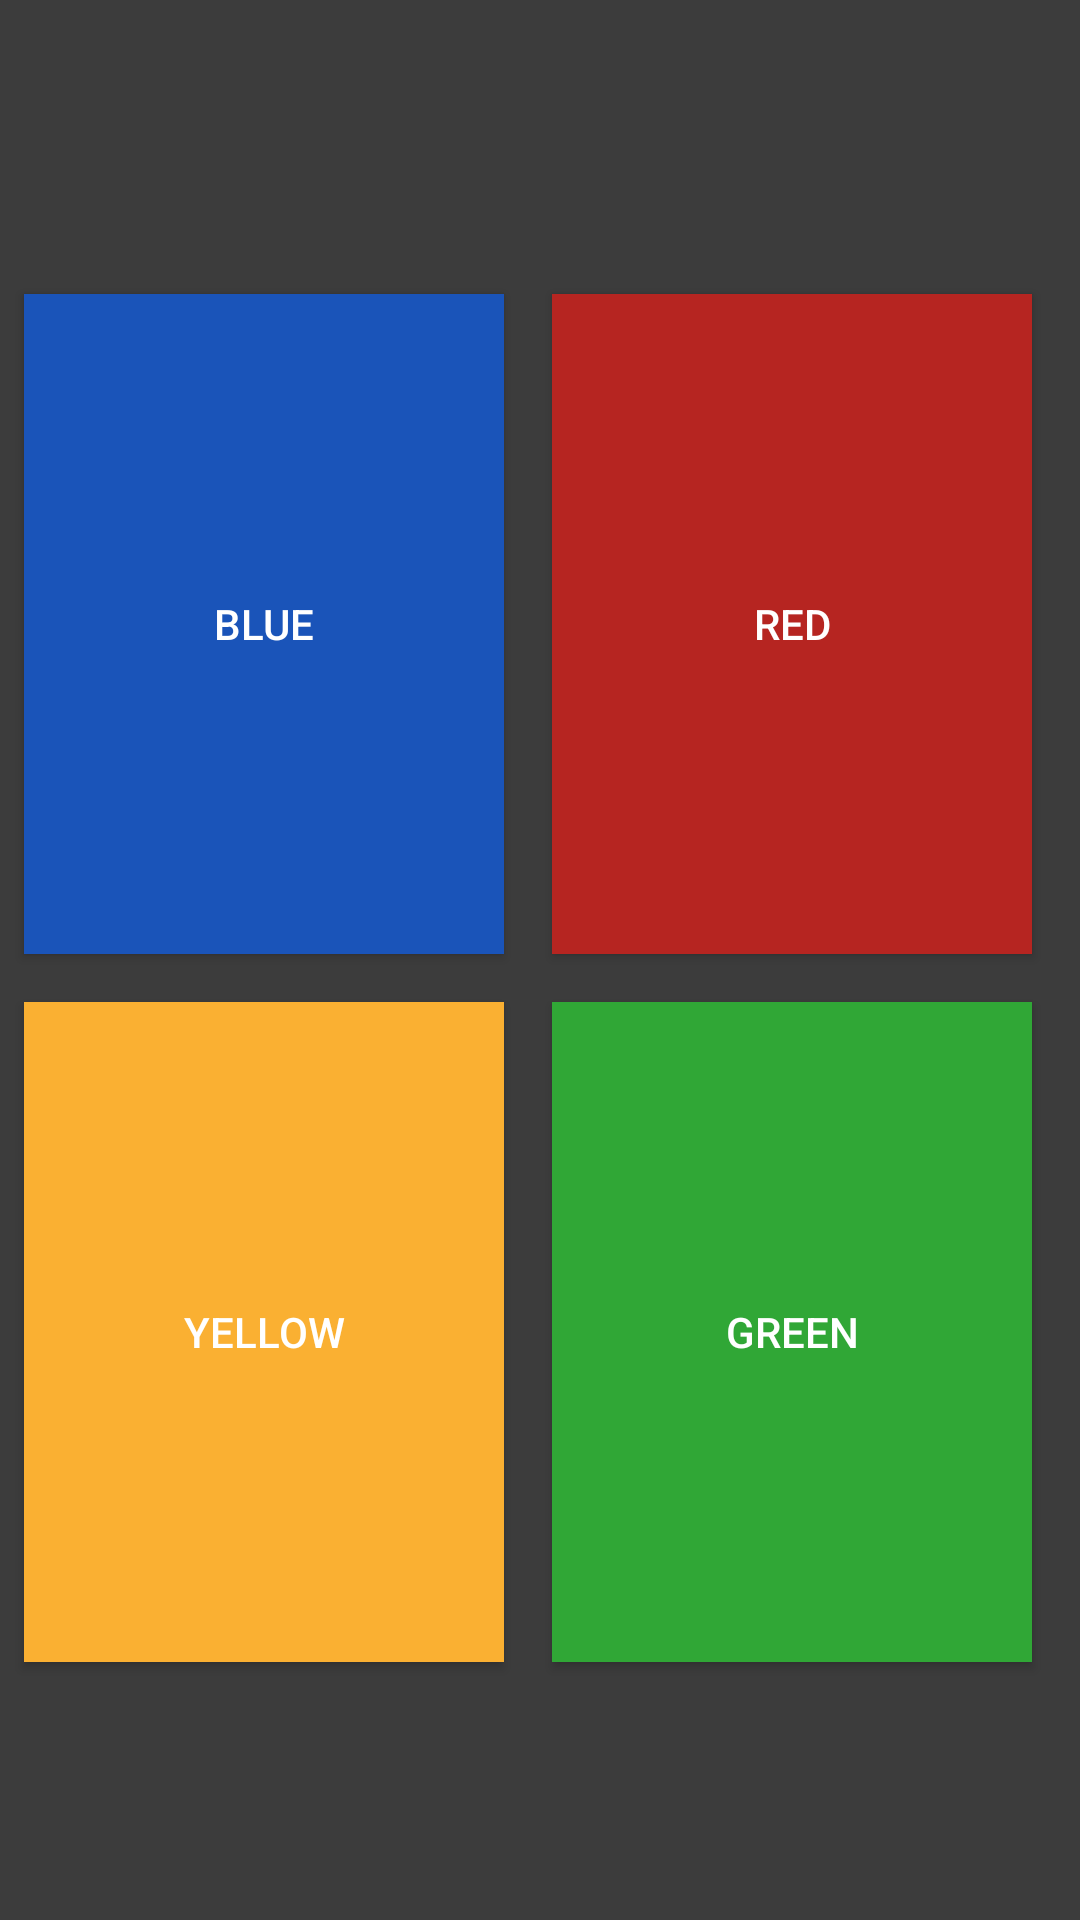

Layout XML and referenced resources for this Android screen:
<!-- AndroidManifest.xml: application theme AppTheme -->
<!-- res/layout/buttons.xml -->
<?xml version="1.0" encoding="utf-8"?>
<LinearLayout xmlns:android="http://schemas.android.com/apk/res/android"
    android:layout_width="match_parent"
    android:layout_height="match_parent"
    android:orientation="horizontal"
    android:weightSum="3">


    <GridLayout
        android:layout_width="wrap_content"
        android:layout_height="wrap_content"
        android:orientation="horizontal"
        android:columnCount="2"
        android:rowCount="2"
        android:clickable="false"
        android:layout_gravity="center_vertical"
        android:layout_marginTop="6dp">

            <Button
                android:layout_width="160dp"
                android:layout_height="220dp"
                android:text="Blue"
                android:background="@drawable/b_blue"
                android:textColor="@android:color/white"
                android:id="@+id/b_blue"
                android:layout_margin="8dp"
                android:padding="10dp"
                android:clickable="false"
                android:longClickable="false"
                android:shadowColor="#2c729d" />

            <Button

                android:layout_width="160dp"
                android:layout_height="220dp"
                android:text="Red"
                android:background="@drawable/b_red"
                android:textColor="@android:color/white"
                android:id="@+id/b_red"
                android:layout_margin="8dp"
                android:padding="10dp"/>

            <Button

                android:layout_width="160dp"
                android:layout_height="220dp"
                android:text="Yellow"
                android:background="@drawable/b_yellow"
                android:textColor="@android:color/white"
                android:id="@+id/b_yellow"
                android:layout_margin="8dp"
                android:padding="10dp"/>

            <Button

                android:layout_width="160dp"
                android:layout_height="220dp"
                android:text="Green"
                android:background="@drawable/b_green"
                android:textColor="@android:color/white"
                android:id="@+id/b_green"
                android:layout_margin="8dp"
                android:padding="10dp"/>

    </GridLayout>



</LinearLayout>
<!-- resources referenced by this layout -->
<resources>
  <!-- drawable b_blue (drawable) -->
  <?xml version="1.0" encoding="utf-8"?>
  <selector xmlns:android="http://schemas.android.com/apk/res/android">
      <item android:state_pressed="true" android:drawable="@color/light_blue"  />
      <item android:drawable="@color/holo_blue_dark"/>
  </selector>
  <!-- drawable b_green (drawable) -->
  <?xml version="1.0" encoding="utf-8"?>
  <selector xmlns:android="http://schemas.android.com/apk/res/android">
      <item android:drawable="@color/light_green"  android:state_pressed="true" />
      <item android:drawable="@color/holo_green_dark"/>
  </selector>
  <!-- drawable b_red (drawable) -->
  <?xml version="1.0" encoding="utf-8"?>
  <selector xmlns:android="http://schemas.android.com/apk/res/android">
      <item android:drawable="@color/light_red"  android:state_pressed="true" />
      <item android:drawable="@color/holo_red_dark"/>
  </selector>
  <!-- drawable b_yellow (drawable) -->
  <?xml version="1.0" encoding="utf-8"?>
  <selector xmlns:android="http://schemas.android.com/apk/res/android">
      <item android:drawable="@color/light_yellow"  android:state_pressed="true" />
      <item android:drawable="@color/holo_yellow_light"/>
  </selector>
  <style name="AppTheme" parent="MaterialDarkUgo">
          
          <item name="android:windowActionBar">true</item>
           <item name="android:windowNoTitle">false</item>
  
  
  
      </style>
  <color name="light_blue">#7c96c1</color>
  <color name="holo_blue_dark">#1a54b9</color>
  <color name="light_green">#80bf84</color>
  <color name="holo_green_dark">#30a736</color>
  <color name="light_red">#c68280</color>
  <color name="holo_red_dark">#b62521</color>
  <color name="light_yellow">#ffdb9d</color>
  <color name="holo_yellow_light">#fab032</color>
  <style name="MaterialDarkUgo" parent="android:Theme.Material">
          <item name="android:colorPrimaryDark">@color/primary_dark_material_dark_1</item>
          <item name="android:colorPrimary">@color/primary_material_dark</item>
          <item name="android:colorBackground">@color/background_material_dark</item>
      </style>
  <color name="primary_dark_material_dark_1">#212121</color>
  <color name="primary_material_dark">#333333</color>
  <color name="background_material_dark">#3c3c3c</color>
</resources>
